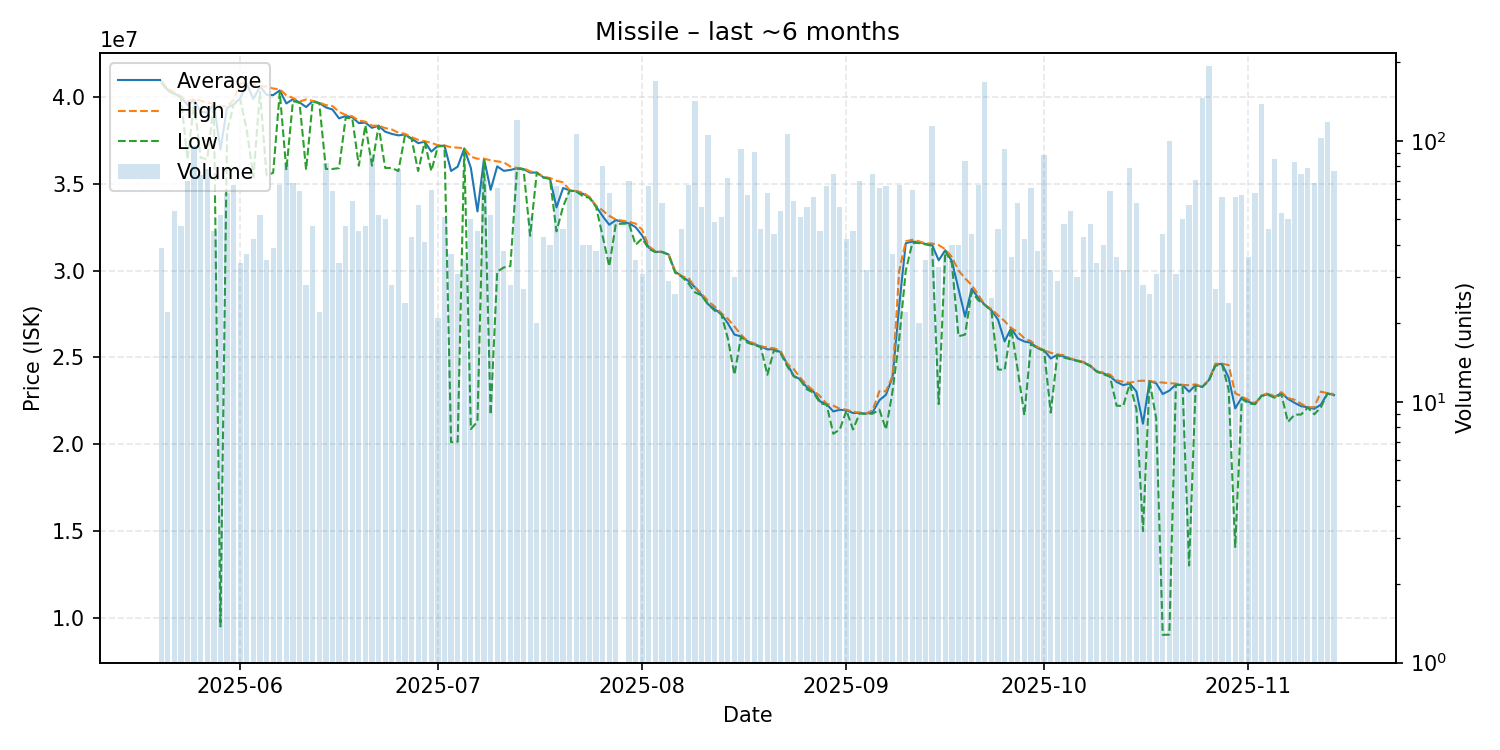

The table this chart was drawn from, first rows:
date, average, highest, lowest, order_count, volume
2025-05-20, 40919744, 40960000, 40860000, 15, 39
2025-05-21, 40425455, 40510000, 40380000, 10, 22
2025-05-22, 40213519, 40280000, 40200000, 19, 54
2025-05-23, 40030213, 40070000, 39980000, 17, 47
2025-05-24, 39557143, 39760000, 36425000, 28, 70
2025-05-25, 39846146, 39900000, 39710000, 33, 96
2025-05-26, 39171757, 39810000, 36510000, 30, 74
2025-05-27, 39116923, 39680000, 36440000, 31, 78
2025-05-28, 39613111, 39640000, 39590000, 15, 45
2025-05-29, 36988846, 39480000, 9490000, 24, 52
2025-05-30, 39387143, 39490000, 38010000, 32, 63
2025-05-31, 39600294, 39850000, 39580000, 32, 68
2025-06-01, 39952941, 40800000, 39910000, 15, 34
2025-06-02, 40774324, 40850000, 38100000, 15, 37
2025-06-03, 39907857, 40740000, 35410000, 17, 42
2025-06-04, 40635385, 40650000, 40315000, 23, 52
2025-06-05, 40151714, 40620000, 35500000, 15, 35
2025-06-06, 40128462, 40510000, 35650000, 24, 39
2025-06-07, 40400441, 40460000, 40300000, 26, 68
2025-06-08, 39647561, 40120000, 35800000, 35, 82
2025-06-09, 39895652, 39970000, 39785000, 27, 69
2025-06-10, 39712500, 39750000, 39690000, 21, 64
2025-06-11, 39441071, 39880000, 35830000, 11, 28
2025-06-12, 39782553, 39790000, 39760000, 22, 47
2025-06-13, 39677727, 39705000, 39650000, 8, 22
2025-06-14, 39421951, 39550000, 35870000, 26, 82
2025-06-15, 39297500, 39500000, 35870000, 21, 64
2025-06-16, 38787941, 39160000, 35920000, 14, 34
2025-06-17, 38926170, 38990000, 38815000, 16, 47
2025-06-18, 38851695, 38910000, 38800000, 11, 59
2025-06-19, 38515778, 38660000, 36060000, 17, 45
2025-06-20, 38540213, 38600000, 38400000, 14, 47
2025-06-21, 38241932, 38370000, 36060000, 24, 88
2025-06-22, 38363077, 38370000, 38360000, 19, 52
2025-06-23, 38021000, 38230000, 35930000, 19, 50
2025-06-24, 37892857, 38150000, 35930000, 13, 28
2025-06-25, 37806795, 37960000, 35750000, 22, 78
2025-06-26, 37857917, 37900000, 37800000, 11, 24
2025-06-27, 37629535, 37710000, 37620000, 19, 43
2025-06-28, 37360000, 37550000, 35750000, 24, 57
2025-06-29, 37441220, 37470000, 37420000, 15, 41
2025-06-30, 36871231, 37375000, 35750000, 14, 65
2025-07-01, 37203333, 37240000, 37170000, 10, 21
2025-07-02, 37210784, 37230000, 37200000, 21, 51
2025-07-03, 35755946, 37120000, 20110000, 15, 37
2025-07-04, 36003226, 37100000, 20140000, 11, 31
2025-07-05, 37054571, 37070000, 37030000, 13, 35
2025-07-06, 35929000, 36580000, 20870000, 17, 50
2025-07-07, 33422000, 36460000, 21300000, 17, 45
2025-07-08, 36457465, 36460000, 36440000, 18, 71
2025-07-09, 34666154, 36370000, 21700000, 12, 52
2025-07-10, 36020758, 36310000, 29950000, 24, 66
2025-07-11, 35762105, 36250000, 30190000, 13, 38
2025-07-12, 35814286, 36010000, 30270000, 8, 28
2025-07-13, 35910000, 35930000, 35890000, 30, 120
2025-07-14, 35864074, 35920000, 35840000, 12, 27
2025-07-15, 35658627, 35730000, 32020000, 24, 51
2025-07-16, 35666000, 35670000, 35650000, 9, 20
2025-07-17, 35391163, 35415000, 35370000, 14, 43
2025-07-18, 35329250, 35350000, 35300000, 18, 40
... 118 more rows
